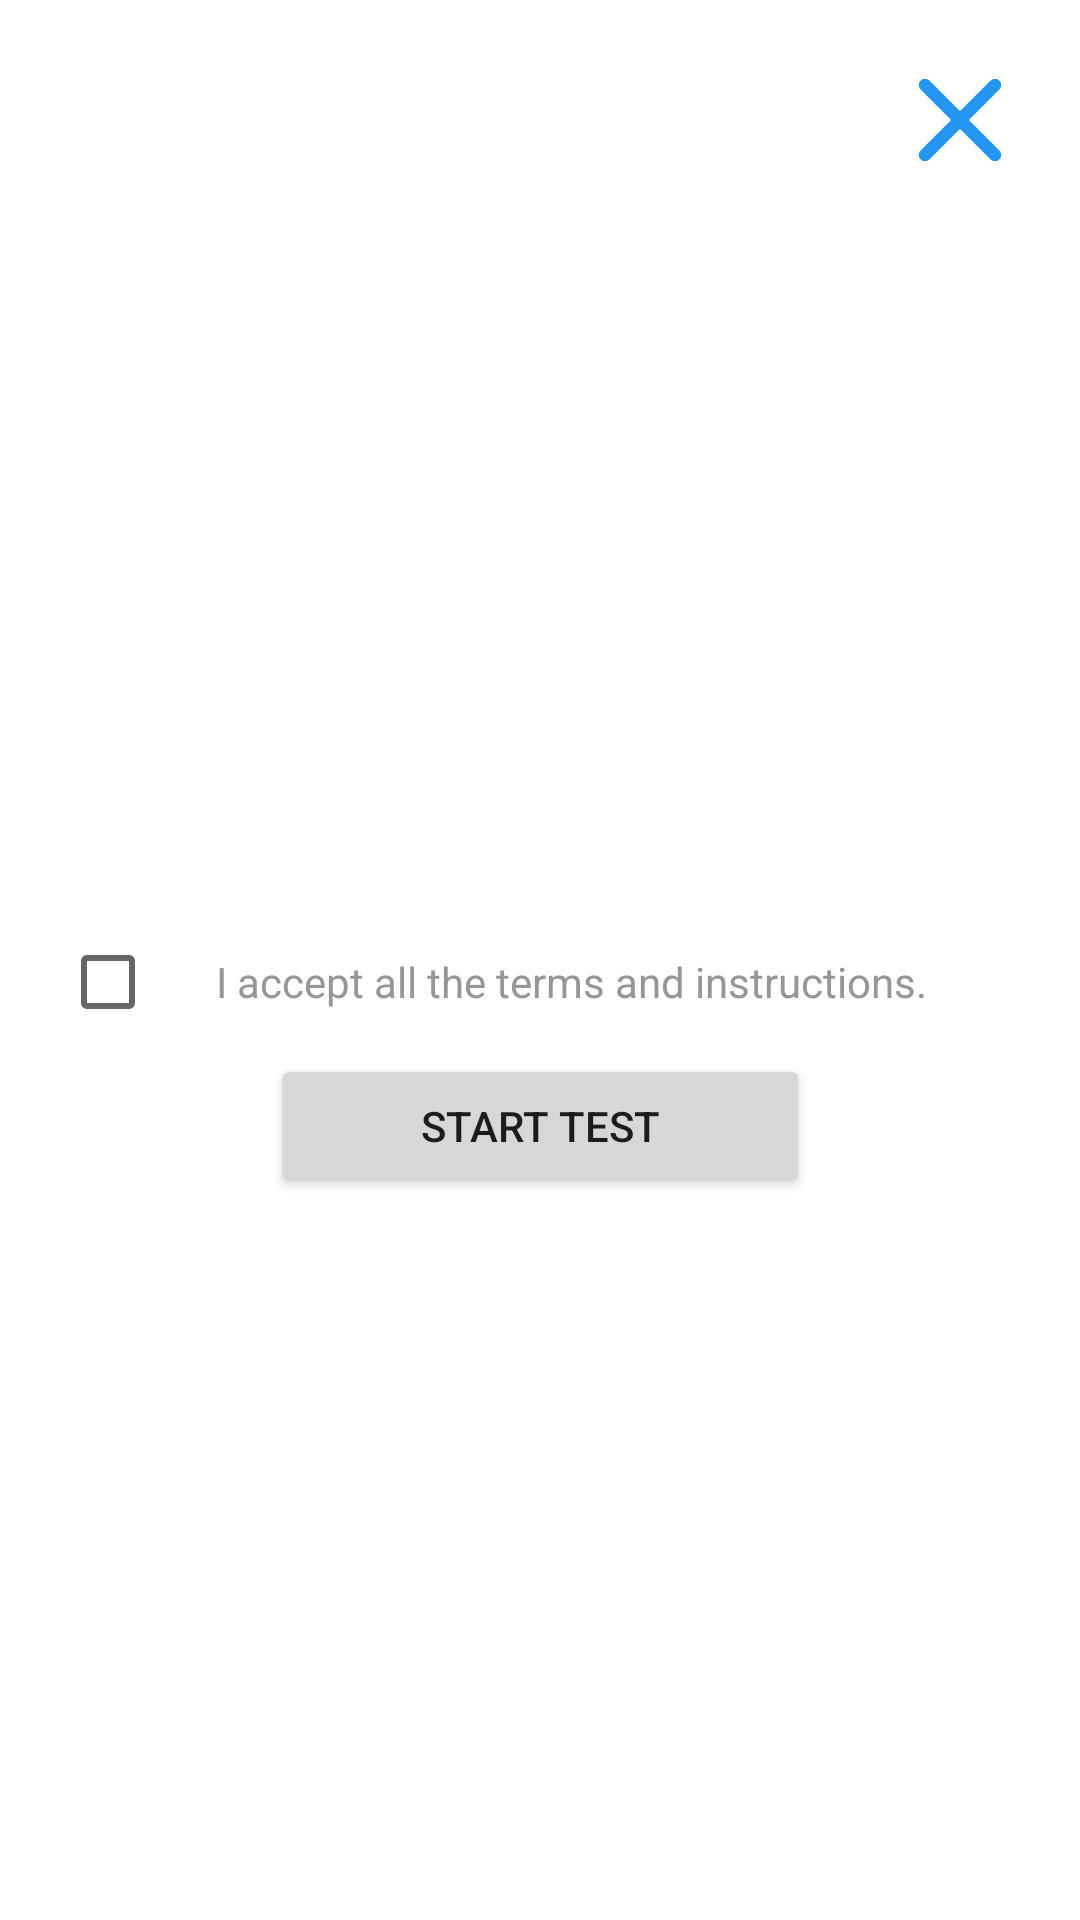

Layout XML and referenced resources for this Android screen:
<!-- AndroidManifest.xml: application theme Theme.Winuhall -->
<!-- res/layout/fragment_quiz_start.xml -->
<?xml version="1.0" encoding="utf-8"?>
<layout xmlns:android="http://schemas.android.com/apk/res/android"
    xmlns:app="http://schemas.android.com/apk/res-auto"
    xmlns:tools="http://schemas.android.com/tools">

    <data>

        <variable
            name="quiz"
            type="com.hemanth.winuhall.data.model.QuizQuestionResponse.Quiz" />
    </data>

    <RelativeLayout
        android:layout_width="match_parent"
        android:layout_height="match_parent">

        <androidx.constraintlayout.widget.ConstraintLayout
            android:layout_width="match_parent"
            android:layout_height="match_parent"
            android:background="@color/white"
            android:clickable="true"
            android:focusable="true"
            tools:context=".ui.quizTest.quizStartScreen.QuizStartFragment">

            <androidx.appcompat.widget.AppCompatImageView
                android:id="@+id/ivQuizStartBack"
                android:layout_width="wrap_content"
                android:layout_height="wrap_content"
                android:padding="@dimen/fifteenDp"
                app:layout_constraintEnd_toEndOf="parent"
                app:layout_constraintTop_toTopOf="parent"
                app:srcCompat="@drawable/ic_round_close" />

            <androidx.appcompat.widget.AppCompatTextView
                android:id="@+id/tvQuizStartTitle"
                android:layout_width="wrap_content"
                android:layout_height="wrap_content"
                android:layout_marginStart="@dimen/twentyDp"
                android:fontFamily="@font/product_sans_bold"
                android:text="@{quiz.name}"
                android:textColor="@color/textColorMidBlack"
                android:textSize="@dimen/fontSixteen"
                app:layout_constraintBottom_toTopOf="@id/tvQuizDuration"
                app:layout_constraintStart_toStartOf="parent" />

            <androidx.appcompat.widget.AppCompatTextView
                android:id="@+id/tvQuizDuration"
                android:layout_width="wrap_content"
                android:layout_height="wrap_content"
                android:layout_marginStart="@dimen/twentyDp"
                android:text='@{quiz.duration + ` min`}'
                android:textColor="@color/textColorLightBlack"
                android:textSize="@dimen/fontTwelve"
                app:layout_constraintBottom_toTopOf="@id/cbQuiz"
                app:layout_constraintStart_toStartOf="parent" />

            <CheckBox
                android:id="@+id/cbQuiz"
                android:layout_width="wrap_content"
                android:layout_height="wrap_content"
                android:layout_marginStart="@dimen/twentyDp"
                android:paddingStart="@dimen/twentyDp"
                android:text="@string/test_t_n_c_msg"
                android:textColor="@color/textColorLightBlack"
                app:layout_constraintBottom_toTopOf="@id/btnQuizStart"
                app:layout_constraintStart_toStartOf="parent" />

            <Button
                android:id="@+id/btnQuizStart"
                android:layout_width="wrap_content"
                android:layout_height="wrap_content"
                android:layout_margin="@dimen/twentyDp"
                android:drawableEnd="@drawable/ic_arrow_forward_white"
                android:paddingStart="@dimen/fiftyDp"
                android:paddingEnd="@dimen/fiftyDp"
                android:text="@string/start_test"
                app:layout_constraintBottom_toBottomOf="parent"
                app:layout_constraintEnd_toEndOf="parent"
                app:layout_constraintStart_toStartOf="parent"
                app:layout_constraintTop_toTopOf="parent"
                app:layout_constraintVertical_bias=".6" />

        </androidx.constraintlayout.widget.ConstraintLayout>

    </RelativeLayout>
</layout>
<!-- resources referenced by this layout -->
<resources>
  <color name="textColorLightBlack">#969696</color>
  <color name="textColorMidBlack">#434343</color>
  <color name="white">#FFFFFFFF</color>
  <dimen name="fifteenDp">15dp</dimen>
  <dimen name="fiftyDp">50dp</dimen>
  <dimen name="fontSixteen">16sp</dimen>
  <dimen name="fontTwelve">12sp</dimen>
  <dimen name="twentyDp">20dp</dimen>
  <!-- drawable ic_round_close (drawable) -->
  <vector android:height="50dp"
      android:viewportHeight="24" android:viewportWidth="24"
      android:width="50dp" xmlns:android="http://schemas.android.com/apk/res/android">
      <path android:fillColor="@color/appColor" android:pathData="M18.3,5.71c-0.39,-0.39 -1.02,-0.39 -1.41,0L12,10.59 7.11,5.7c-0.39,-0.39 -1.02,-0.39 -1.41,0 -0.39,0.39 -0.39,1.02 0,1.41L10.59,12 5.7,16.89c-0.39,0.39 -0.39,1.02 0,1.41 0.39,0.39 1.02,0.39 1.41,0L12,13.41l4.89,4.89c0.39,0.39 1.02,0.39 1.41,0 0.39,-0.39 0.39,-1.02 0,-1.41L13.41,12l4.89,-4.89c0.38,-0.38 0.38,-1.02 0,-1.4z"/>
  </vector>
  <string name="start_test">start test</string>
  <string name="test_t_n_c_msg">I accept all the terms and instructions.</string>
  <style name="Theme.Winuhall" parent="Theme.MaterialComponents.Light.NoActionBar">
          
          <item name="colorPrimary">@color/appColor</item>
          <item name="colorPrimaryVariant">@color/appSecondaryColor</item>
          <item name="colorOnPrimary">@color/white</item>
          
          <item name="colorSecondary">@color/appColor</item>
          <item name="colorSecondaryVariant">@color/teal_700</item>
          <item name="colorOnSecondary">@color/black</item>
          
          <item name="android:statusBarColor" tools:targetApi="l">?attr/colorPrimaryVariant</item>
          
      </style>
  <color name="appColor">#2196F3</color>
  <color name="appSecondaryColor">#66AAE1</color>
  <color name="teal_700">#FF018786</color>
  <color name="black">#FF000000</color>
</resources>
